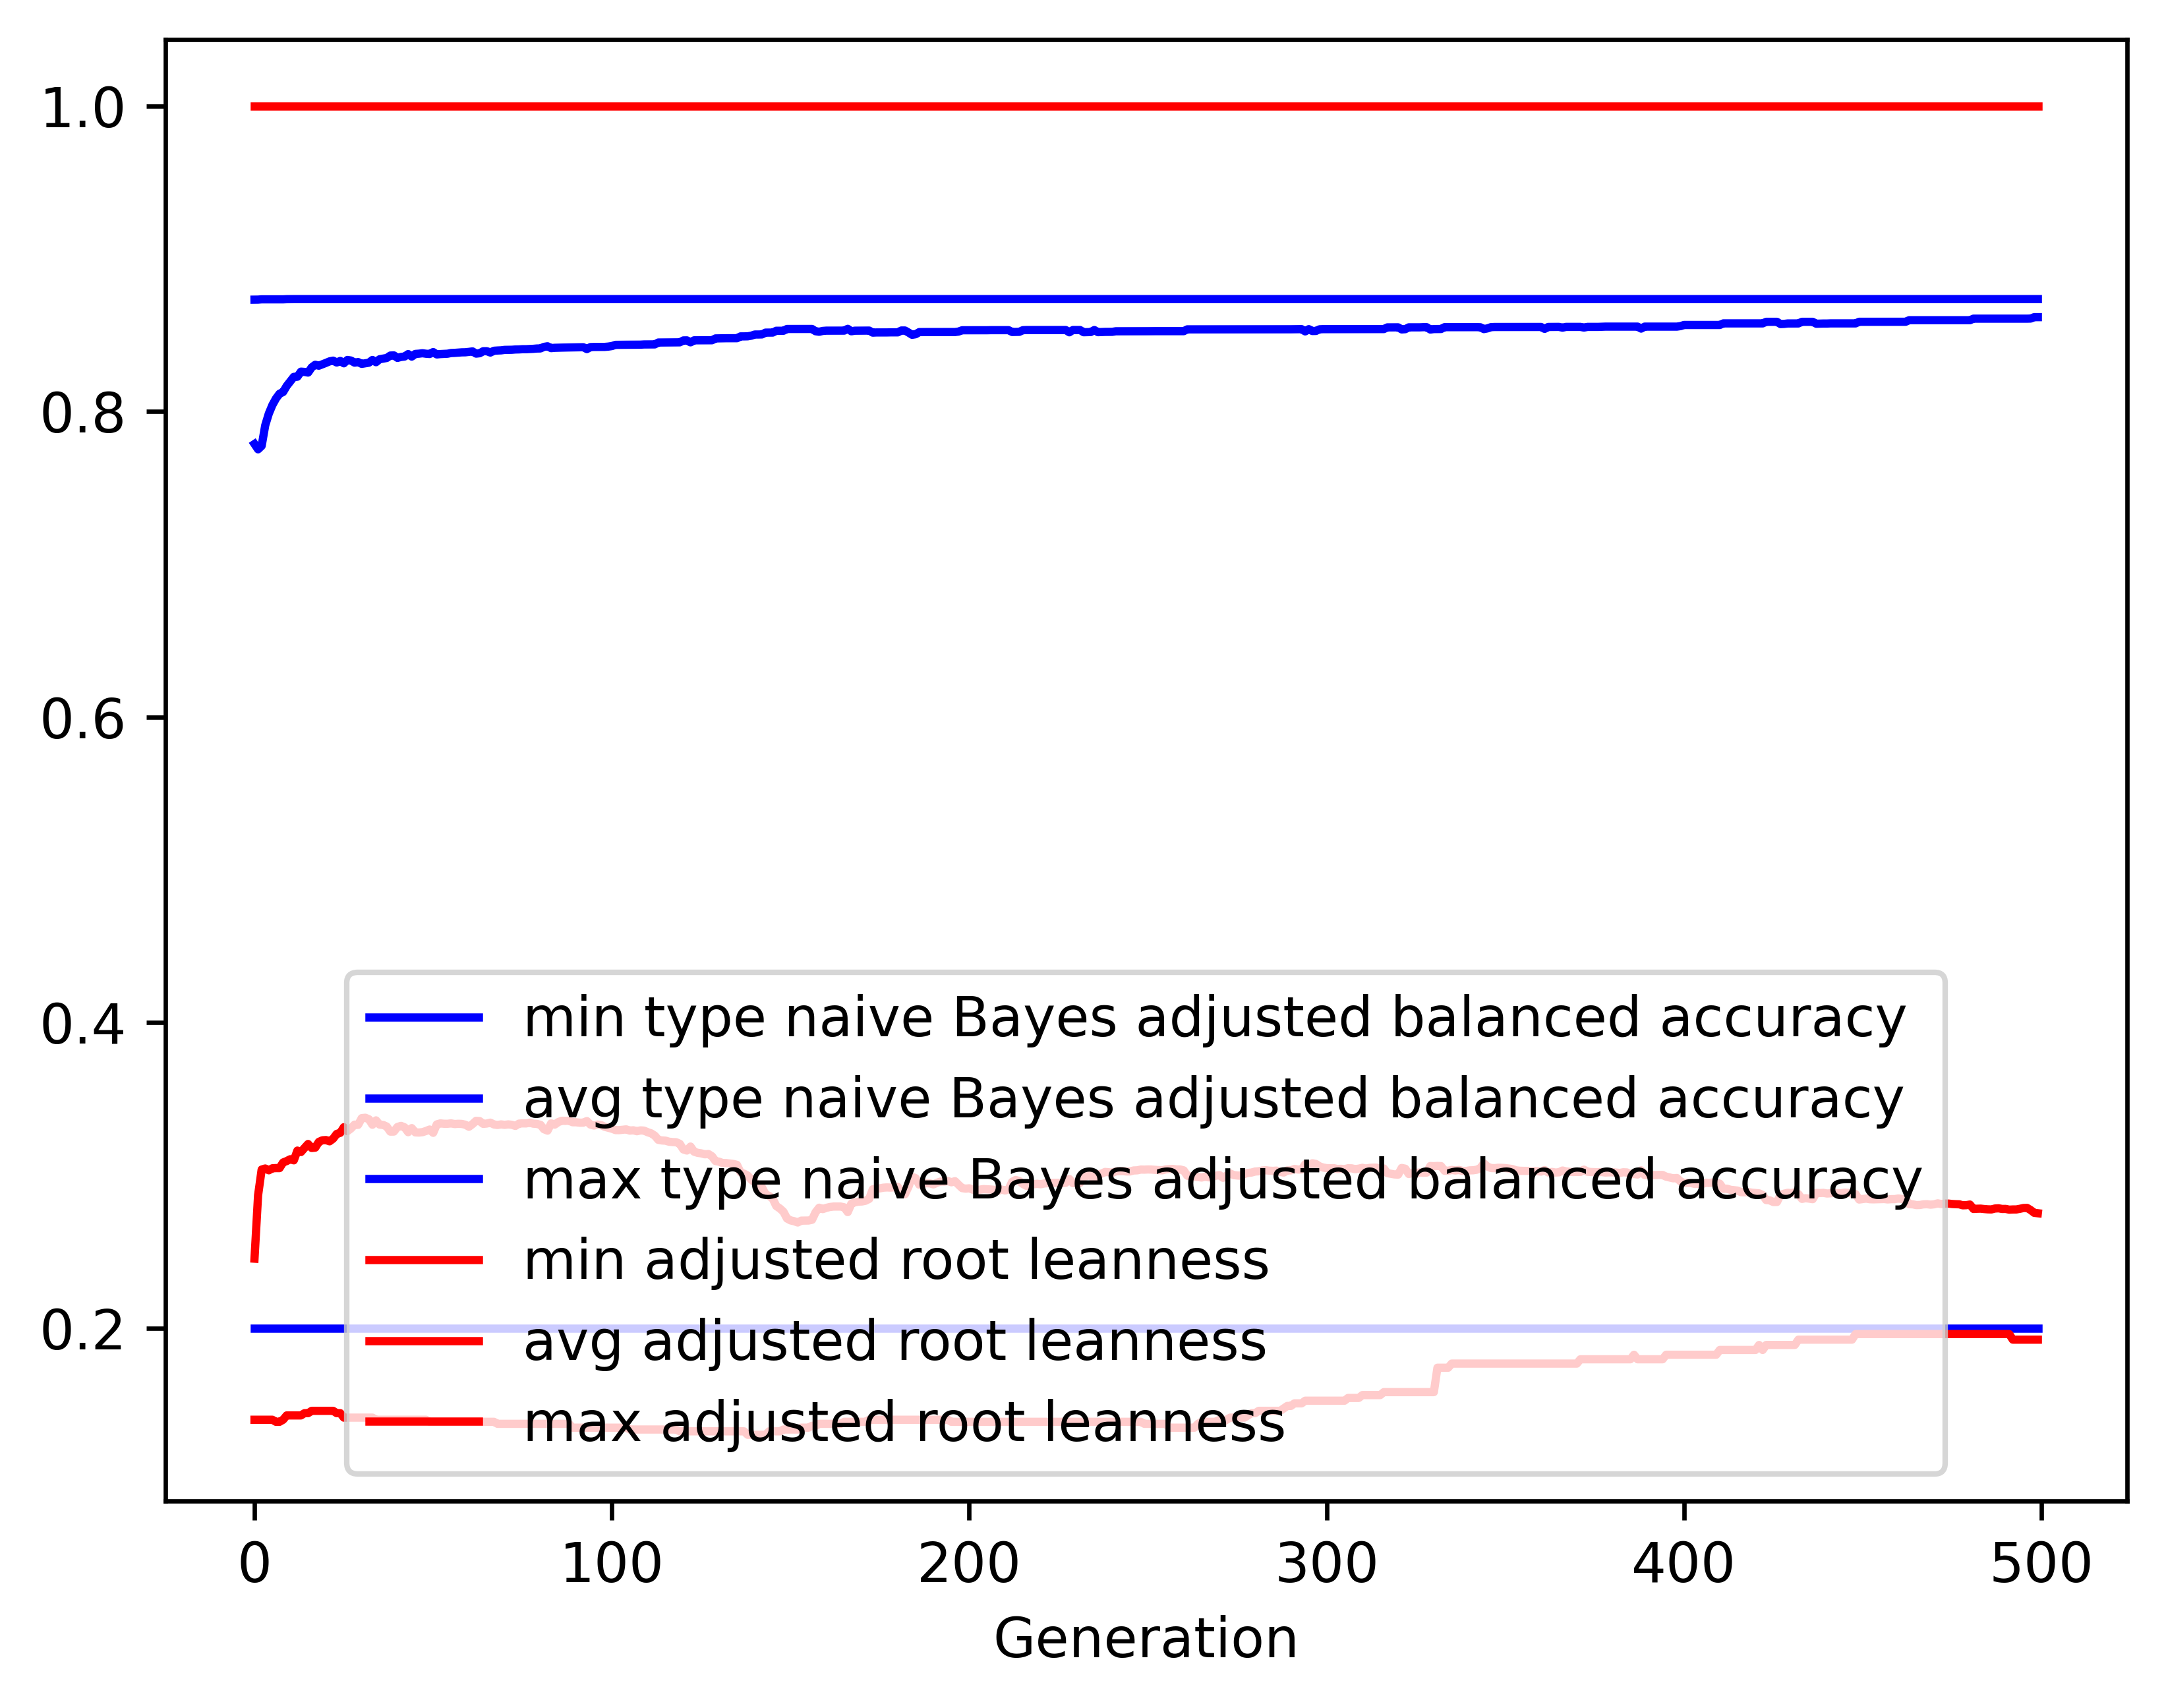

The data file committed next to this chart (first rows):
gen, evals, gen_feats, explored, type naive Bayes adjusted balanced accur…, type naive Bayes adjusted balanced accur…, type naive Bayes adjusted balanced accur…, type naive Bayes adjusted balanced accur…, adjusted root leanness_min, adjusted root leanness_avg, adjusted root leanness_max, adjusted root leanness_std
0, 500, 428, 428, 0.2, 0.7787, 0.8731, 0.1264, 0.14, 0.2455, 1.0, 0.1433
1, 506, 637, 650, 0.2, 0.7752, 0.8732, 0.1387, 0.14, 0.2869, 1.0, 0.1269
2, 500, 705, 879, 0.2, 0.7774, 0.8733, 0.1444, 0.14, 0.3038, 1.0, 0.1379
3, 500, 724, 1083, 0.2, 0.7909, 0.8733, 0.1276, 0.14, 0.3045, 1.0, 0.1373
4, 500, 730, 1270, 0.2, 0.7985, 0.8733, 0.1235, 0.14, 0.3033, 1.0, 0.1382
5, 500, 741, 1429, 0.2, 0.8042, 0.8733, 0.1172, 0.14, 0.3046, 1.0, 0.1376
6, 500, 766, 1609, 0.2, 0.8084, 0.8733, 0.1137, 0.1387, 0.3047, 1.0, 0.1375
7, 500, 789, 1780, 0.2, 0.8115, 0.8734, 0.1121, 0.1387, 0.3047, 1.0, 0.1379
8, 500, 771, 1958, 0.2, 0.8127, 0.8734, 0.1114, 0.14, 0.3084, 1.0, 0.1393
9, 500, 768, 2117, 0.2, 0.8166, 0.8735, 0.1072, 0.1429, 0.3093, 1.0, 0.1389
10, 500, 802, 2281, 0.2, 0.8196, 0.8735, 0.1045, 0.1429, 0.3106, 1.0, 0.1381
11, 500, 798, 2427, 0.2, 0.8226, 0.8735, 0.1023, 0.1429, 0.3098, 1.0, 0.1385
12, 500, 805, 2581, 0.2, 0.8227, 0.8735, 0.1016, 0.1429, 0.3162, 1.0, 0.1387
13, 500, 821, 2721, 0.2, 0.826, 0.8735, 0.09864, 0.1429, 0.3153, 1.0, 0.1394
14, 500, 829, 2843, 0.2, 0.8258, 0.8735, 0.09908, 0.1443, 0.3179, 1.0, 0.1411
15, 500, 826, 2985, 0.2, 0.8254, 0.8735, 0.1007, 0.1443, 0.3205, 1.0, 0.1435
16, 500, 820, 3117, 0.2, 0.8288, 0.8735, 0.09756, 0.1459, 0.3179, 1.0, 0.1416
17, 500, 833, 3229, 0.2, 0.8305, 0.8735, 0.09664, 0.1459, 0.3181, 1.0, 0.1413
18, 500, 810, 3334, 0.2, 0.8299, 0.8735, 0.09797, 0.1459, 0.3219, 1.0, 0.1428
19, 500, 857, 3431, 0.2, 0.8308, 0.8735, 0.09762, 0.1459, 0.3229, 1.0, 0.142
20, 500, 813, 3543, 0.2, 0.8318, 0.8735, 0.09708, 0.1459, 0.3231, 1.0, 0.1419
21, 500, 844, 3633, 0.2, 0.8327, 0.8735, 0.09694, 0.1459, 0.3223, 1.0, 0.1426
22, 500, 834, 3716, 0.2, 0.8332, 0.8735, 0.09686, 0.1459, 0.324, 1.0, 0.1419
23, 500, 835, 3804, 0.2, 0.832, 0.8735, 0.09908, 0.1443, 0.3271, 1.0, 0.1431
24, 500, 861, 3901, 0.2, 0.833, 0.8735, 0.09745, 0.1443, 0.3278, 1.0, 0.1426
25, 500, 813, 3964, 0.2, 0.8315, 0.8735, 0.09978, 0.1414, 0.3315, 1.0, 0.144
26, 500, 835, 4040, 0.2, 0.8337, 0.8735, 0.09687, 0.1414, 0.3289, 1.0, 0.144
27, 500, 877, 4134, 0.2, 0.8333, 0.8735, 0.09825, 0.1414, 0.3307, 1.0, 0.1443
28, 500, 846, 4205, 0.2, 0.8319, 0.8735, 0.1007, 0.1414, 0.3332, 1.0, 0.1461
29, 500, 824, 4273, 0.2, 0.8323, 0.8735, 0.1001, 0.1414, 0.333, 1.0, 0.1462
30, 500, 850, 4348, 0.2, 0.8311, 0.8735, 0.1012, 0.1414, 0.3374, 1.0, 0.1466
31, 500, 815, 4392, 0.2, 0.8315, 0.8735, 0.101, 0.1414, 0.3377, 1.0, 0.1466
32, 500, 864, 4460, 0.2, 0.8319, 0.8735, 0.101, 0.1414, 0.3367, 1.0, 0.1468
33, 500, 861, 4514, 0.2, 0.8337, 0.8735, 0.09918, 0.1414, 0.3331, 1.0, 0.146
34, 500, 833, 4569, 0.2, 0.8322, 0.8735, 0.1016, 0.14, 0.336, 1.0, 0.1467
35, 500, 856, 4630, 0.2, 0.8341, 0.8735, 0.09886, 0.14, 0.3332, 1.0, 0.146
36, 500, 800, 4677, 0.2, 0.8346, 0.8735, 0.09867, 0.14, 0.333, 1.0, 0.1462
37, 500, 834, 4727, 0.2, 0.835, 0.8735, 0.09866, 0.14, 0.3319, 1.0, 0.1468
38, 500, 842, 4776, 0.2, 0.8365, 0.8735, 0.09687, 0.14, 0.3286, 1.0, 0.1457
39, 500, 826, 4821, 0.2, 0.8367, 0.8735, 0.09689, 0.14, 0.3286, 1.0, 0.1456
40, 500, 814, 4854, 0.2, 0.835, 0.8735, 0.09938, 0.14, 0.3316, 1.0, 0.1471
41, 500, 850, 4903, 0.2, 0.8356, 0.8735, 0.09865, 0.14, 0.3324, 1.0, 0.147
42, 500, 854, 4939, 0.2, 0.8359, 0.8735, 0.0983, 0.14, 0.3314, 1.0, 0.1473
43, 500, 859, 4986, 0.2, 0.8375, 0.8735, 0.09649, 0.14, 0.3282, 1.0, 0.1459
44, 500, 863, 5027, 0.2, 0.8359, 0.8735, 0.09874, 0.14, 0.3309, 1.0, 0.1477
45, 500, 877, 5070, 0.2, 0.8376, 0.8735, 0.09644, 0.14, 0.3281, 1.0, 0.1465
46, 500, 865, 5098, 0.2, 0.8378, 0.8735, 0.09645, 0.14, 0.328, 1.0, 0.1462
47, 500, 865, 5137, 0.2, 0.8381, 0.8735, 0.09554, 0.14, 0.3283, 1.0, 0.1461
48, 500, 855, 5173, 0.2, 0.8377, 0.8735, 0.0951, 0.14, 0.329, 1.0, 0.1469
49, 500, 858, 5210, 0.2, 0.8376, 0.8735, 0.09503, 0.1387, 0.33, 1.0, 0.1466
50, 500, 854, 5245, 0.2, 0.8388, 0.8735, 0.09324, 0.1387, 0.3278, 1.0, 0.1466
51, 500, 890, 5269, 0.2, 0.8373, 0.8735, 0.09569, 0.1387, 0.3333, 1.0, 0.1464
52, 500, 879, 5296, 0.2, 0.8375, 0.8735, 0.09525, 0.1387, 0.334, 1.0, 0.146
53, 500, 827, 5323, 0.2, 0.8376, 0.8735, 0.09527, 0.1387, 0.3338, 1.0, 0.146
54, 500, 856, 5343, 0.2, 0.8377, 0.8735, 0.09527, 0.1387, 0.3337, 1.0, 0.1463
55, 500, 855, 5360, 0.2, 0.8382, 0.8735, 0.09434, 0.1387, 0.334, 1.0, 0.1461
56, 500, 865, 5377, 0.2, 0.8383, 0.8735, 0.09437, 0.1387, 0.3336, 1.0, 0.1462
57, 500, 852, 5403, 0.2, 0.8385, 0.8735, 0.09426, 0.1387, 0.3337, 1.0, 0.1462
58, 500, 878, 5427, 0.2, 0.8386, 0.8735, 0.09416, 0.1387, 0.3336, 1.0, 0.1463
59, 500, 860, 5443, 0.2, 0.8387, 0.8735, 0.09417, 0.1387, 0.3331, 1.0, 0.1466
... 440 more rows
